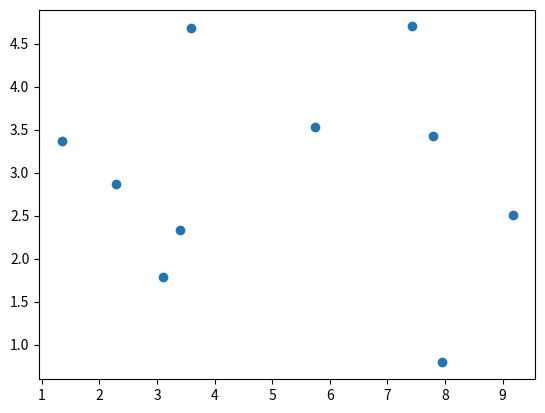

Write Python code to recreate this figure.
import numpy as np
from statistics import mode
import matplotlib.pyplot as plt

x1 = np.array([3.393533, 3.110073, 1.343809, 3.582294, 2.280362, 7.423437, 5.745052, 9.172169, 7.792783, 7.939821])
x2 = np.array([2.3313, 1.7815, 3.3684, 4.6792, 2.867, 4.6985, 3.534, 2.5111, 3.4231, 0.7916])
y = np.array([0, 0, 0, 0, 0, 1, 1, 1, 1, 1])


print(x1,x2,y)

nx2 = 8.093607
nx1 = 3.3365732
k = 5
ddistance = []

for i in range(10):
    A = np.sum((x1[i]-nx1) ** 2 + (x2[i]-nx2) ** 2)
    Distance = np.sqrt(A)
    ddistance.append(Distance)

#Sorting
for i in range(len(ddistance)):
    for j in range(len(ddistance)-i-1):
        if ddistance[j]>ddistance[j+1]:
            ddistance[j],ddistance[j+1]=ddistance[j+1],ddistance[j]
            y[j],y[j+1]=y[j+1],y[j]
print("Distance",ddistance)
print("Y",y)

#Calculating the KNN
nbr=list()
for i in range(k):
    nbr.append(y[i])
print(nbr)
knn = mode(nbr)
print(knn)

plt.scatter(x1, x2)
plt.show()